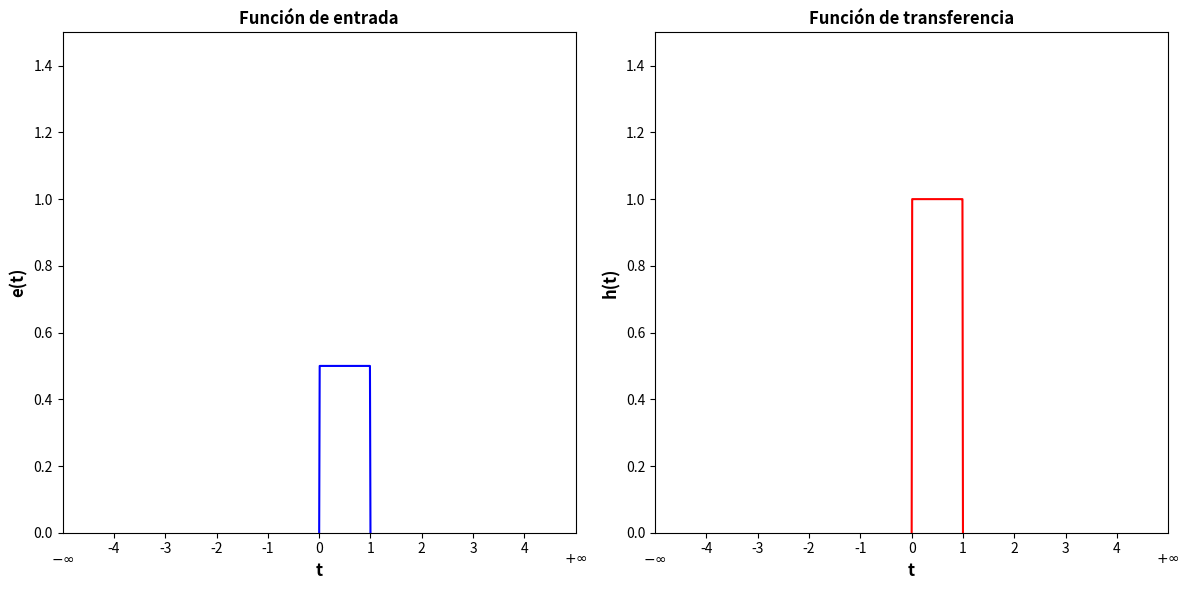
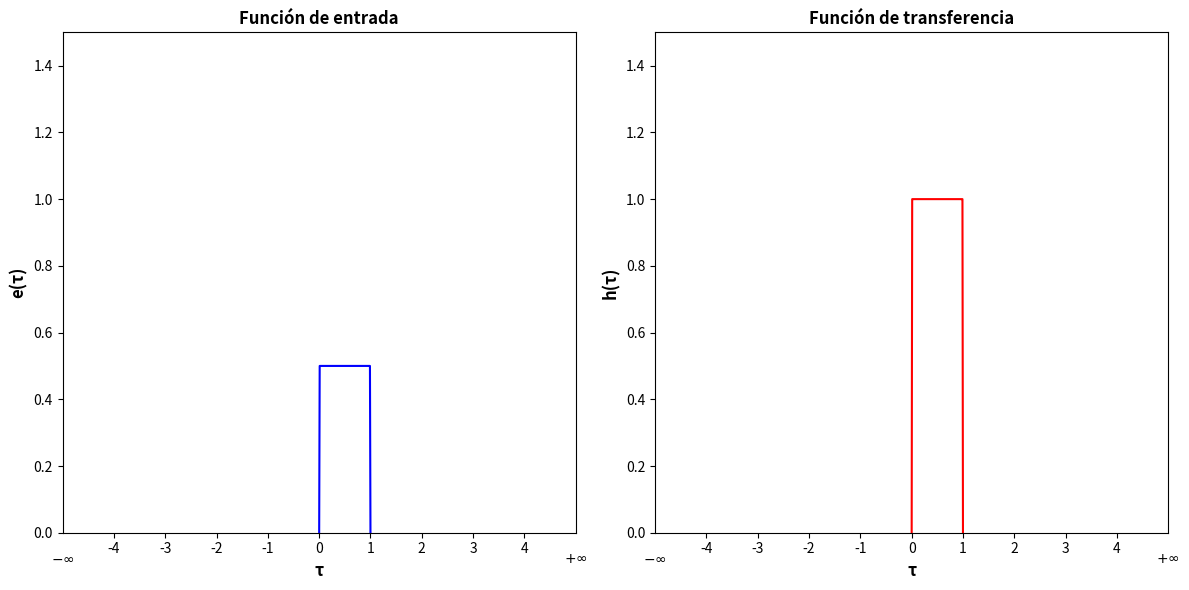
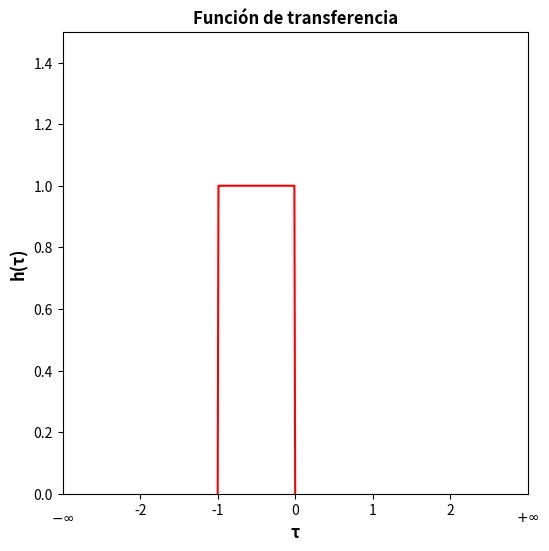
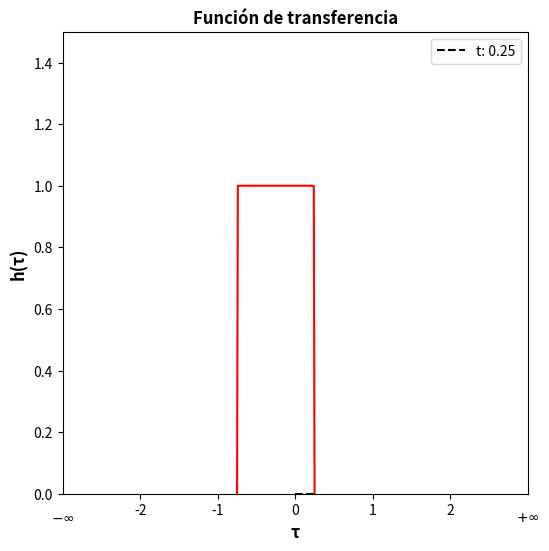
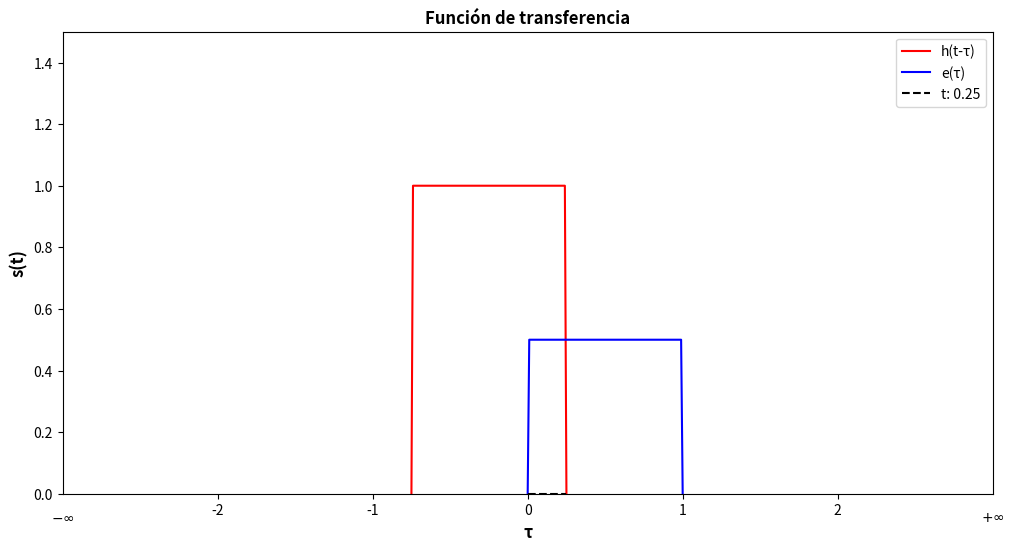

Reproduce these figures in Python, in order.
import numpy as np
import matplotlib.pyplot as plt

# Datos para la primera gráfica
def caja1(t):
    return np.where((t >= 0) & (t <= 1), 0.5, 0)

# Datos para la segunda gráfica
def caja2(t):
    return np.where((t >= 0) & (t <= 1), 1, 0)
# Datos para la tercer gráfica
def caja2_1(t):
    return np.where((t >= -1) & (t <= 0), 1, 0)
# Datos para la gráfica desplazada
def caja2_desp(t,desplazamiento):
    return np.where((t >= -1+desplazamiento) & (t <= 0+desplazamiento), 1, 0)

desplazamiento = 0.25
t = np.linspace(-0.000001,1.000001,100)
t_1 = np.linspace(-1.000001,0.000001,100)
t_desp = np.linspace(-1.000001+desplazamiento,0.000001+desplazamiento,100)

# Primer paso
fig, (ax1, ax2) = plt.subplots(1, 2, figsize=(12, 6))

# e(t)
ax1.plot(t,caja1(t),color='blue')
ax1.set_title('Función de entrada', fontsize=12, fontweight='bold')
ax1.set_xlabel('t', fontsize=12, fontweight='bold')
ax1.set_ylabel('e(t)', fontsize=12, fontweight='bold')
ax1.set_xlim(-5,5)
ax1.set_ylim(0, 1.5)
ax1.set_xticks(np.arange(-4,5)) 
ax1.text(-5, -0.1, '$-\infty$', ha='center', va='bottom')
ax1.text(5, -0.1, '$+\infty$', ha='center', va='bottom')

# h(t)
ax2.plot(t,caja2(t),color='red')
ax2.set_title('Función de transferencia', fontsize=12, fontweight='bold')
ax2.set_xlabel('t', fontsize=12, fontweight='bold')
ax2.set_ylabel('h(t)', fontsize=12, fontweight='bold')
ax2.set_xlim(-5,5)
ax2.set_ylim(0, 1.5)
ax2.set_xticks(np.arange(-4,5)) 
ax2.text(-5, -0.1, '$-\infty$', ha='center', va='bottom')
ax2.text(5, -0.1, '$+\infty$', ha='center', va='bottom')

# Mostramos la gráfica
plt.tight_layout()
plt.show()

# Paso 2
fig, (ax1, ax2) = plt.subplots(1, 2, figsize=(12, 6))

# e(tau)
ax1.plot(t,caja1(t),color='blue')
ax1.set_title('Función de entrada', fontsize=12, fontweight='bold')
ax1.set_xlabel('τ', fontsize=12, fontweight='bold')
ax1.set_ylabel('e(τ)', fontsize=12, fontweight='bold')
ax1.set_xlim(-5,5)
ax1.set_ylim(0, 1.5)
ax1.set_xticks(np.arange(-4,5)) 
ax1.text(-5, -0.1, '$-\infty$', ha='center', va='bottom')
ax1.text(5, -0.1, '$+\infty$', ha='center', va='bottom')

# h(tau)
ax2.plot(t,caja2(t),color='red')
ax2.set_title('Función de transferencia', fontsize=12, fontweight='bold')
ax2.set_xlabel('τ', fontsize=12, fontweight='bold')
ax2.set_ylabel('h(τ)', fontsize=12, fontweight='bold')
ax2.set_xlim(-5,5)
ax2.set_ylim(0, 1.5)
ax2.set_xticks(np.arange(-4,5)) 
ax2.text(-5, -0.1, '$-\infty$', ha='center', va='bottom')
ax2.text(5, -0.1, '$+\infty$', ha='center', va='bottom')

# Mostramos la gráfica
plt.tight_layout()
plt.show()

# Paso 3
fig, ax = plt.subplots(figsize=(6, 6))

# h(-tau)
ax.plot(t_1,caja2_1(t_1),color='red')
ax.set_title('Función de transferencia', fontsize=12, fontweight='bold')
ax.set_xlabel('τ', fontsize=12, fontweight='bold')
ax.set_ylabel('h(τ)', fontsize=12, fontweight='bold')
ax.set_xlim(-3,3)
ax.set_ylim(0, 1.5)
ax.set_xticks(np.arange(-2,3)) 
ax.text(-3, -0.1, '$-\infty$', ha='center', va='bottom')
ax.text(3, -0.1, '$+\infty$', ha='center', va='bottom')

# Mostramos la gráfica
plt.show()

# Paso 4
fig, ax = plt.subplots(figsize=(6, 6))

# h(t-tau)
ax.plot(t_desp,caja2_desp(t_desp,desplazamiento),color='red')
ax.set_title('Función de transferencia', fontsize=12, fontweight='bold')
ax.set_xlabel('τ', fontsize=12, fontweight='bold')
ax.set_ylabel('h(τ)', fontsize=12, fontweight='bold')
ax.set_xlim(-3,3)
ax.set_ylim(0, 1.5)
ax.set_xticks(np.arange(-2,3)) 
ax.text(-3, -0.1, '$-\infty$', ha='center', va='bottom')
ax.text(3, -0.1, '$+\infty$', ha='center', va='bottom')

# Agregar línea para indicar el desplazamiento
ax.plot([0, desplazamiento], [0, 0], color='black', linestyle='--', label=f't: {desplazamiento}')
# Mostrar leyenda
ax.legend()
# Mostramos la gráfica
plt.show()

# Paso 1 analitico
fig, ax = plt.subplots(figsize=(12, 6))

# h(t-tau)
ax.plot(t_desp,caja2_desp(t_desp,desplazamiento),color='red', label = 'h(t-τ)')
ax.plot(t,caja1(t),color='blue', label = 'e(τ)')
ax.set_title('Función de transferencia', fontsize=12, fontweight='bold')
ax.set_xlabel('τ', fontsize=12, fontweight='bold')
ax.set_ylabel('s(t)', fontsize=12, fontweight='bold')
ax.set_xlim(-3,3)
ax.set_ylim(0, 1.5)
ax.set_xticks(np.arange(-2,3)) 
ax.text(-3, -0.1, '$-\infty$', ha='center', va='bottom')
ax.text(3, -0.1, '$+\infty$', ha='center', va='bottom')

# Agregar línea para indicar el desplazamiento
ax.plot([0, desplazamiento], [0, 0], color='black', linestyle='--', label=f't: {desplazamiento}')
# Mostrar leyenda
ax.legend()
# Mostramos la gráfica
plt.show()